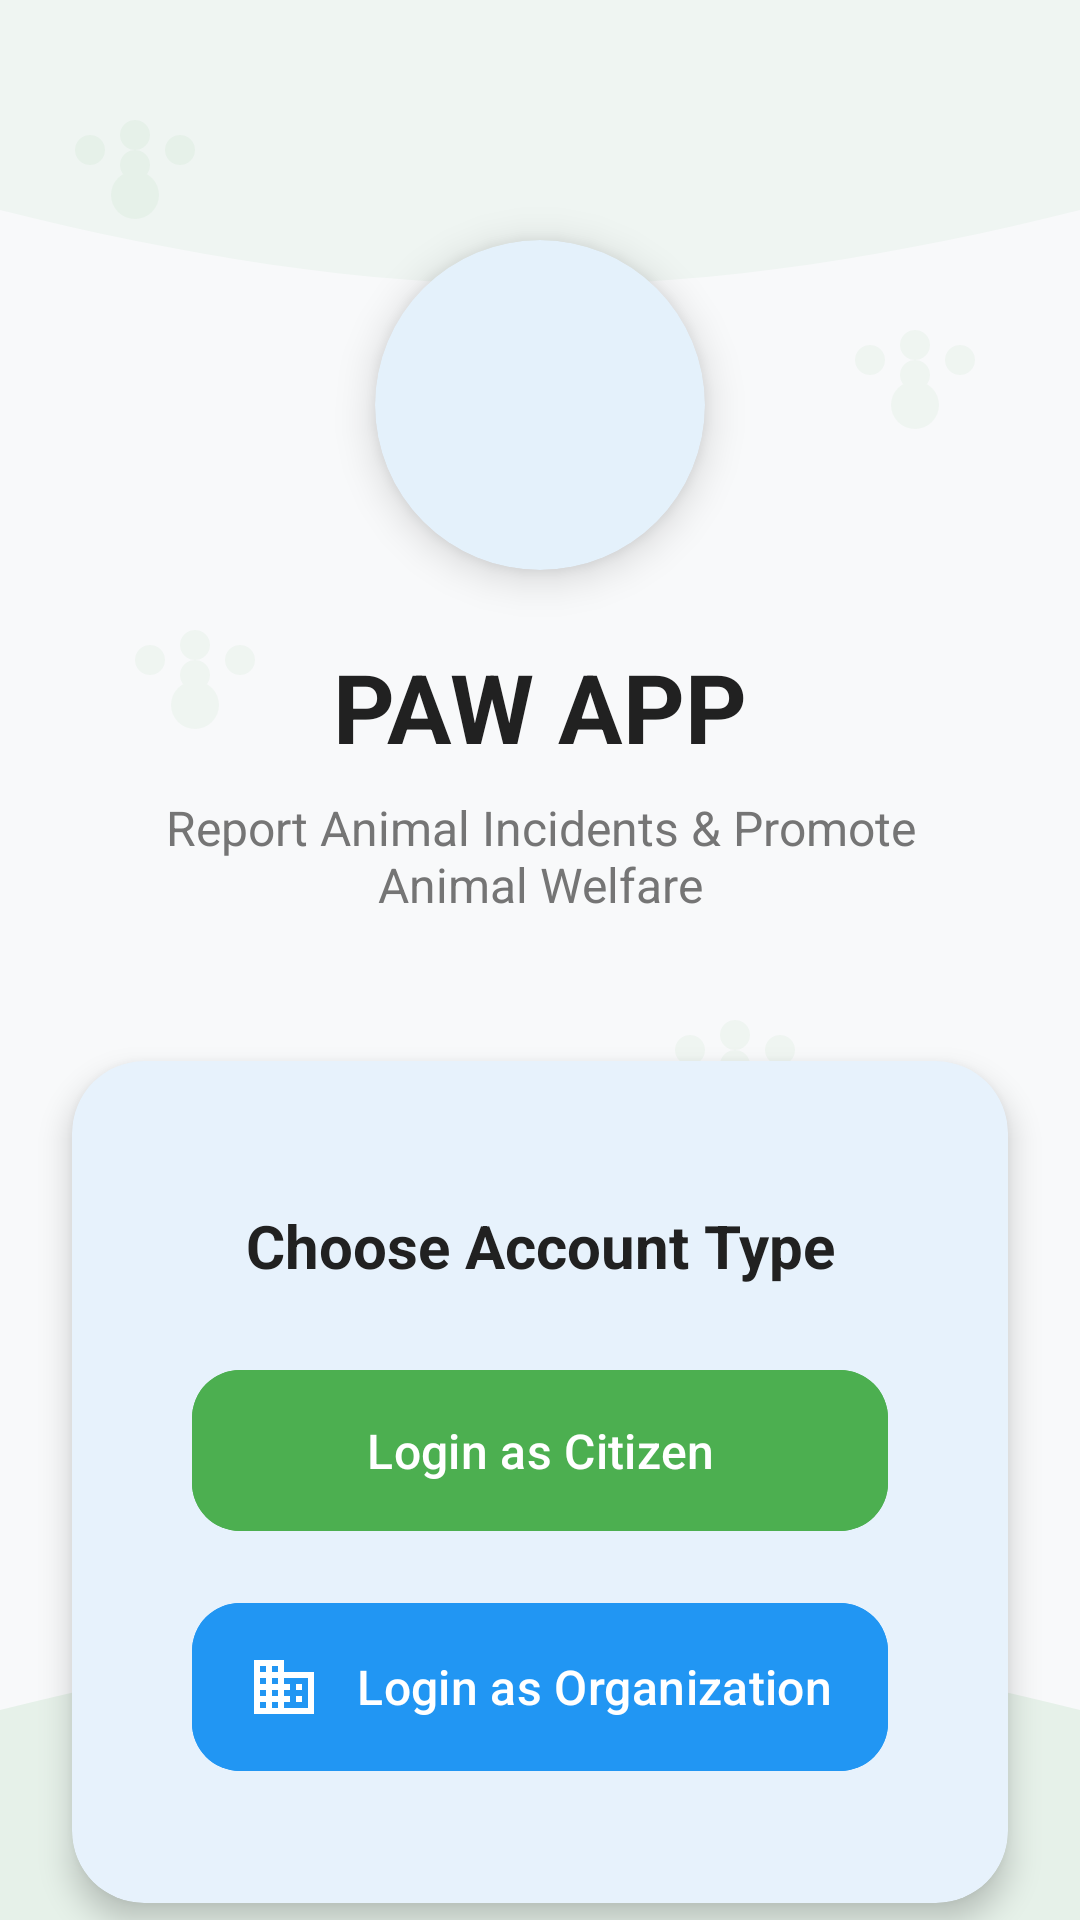

Android layout source for this screen:
<!-- AndroidManifest.xml: application theme Theme.PawApp -->
<!-- res/layout/activity_landing.xml -->
<?xml version="1.0" encoding="utf-8"?>
<androidx.constraintlayout.widget.ConstraintLayout
    xmlns:android="http://schemas.android.com/apk/res/android"
    xmlns:app="http://schemas.android.com/apk/res-auto"
    xmlns:tools="http://schemas.android.com/tools"
    android:layout_width="match_parent"
    android:layout_height="match_parent"
    android:background="@color/landing_background"
    tools:context=".LandingActivity">

    
    <ImageView
        android:id="@+id/backgroundPawPrints"
        android:layout_width="match_parent"
        android:layout_height="match_parent"
        android:alpha="0.05"
        android:contentDescription="Background Paw Prints"
        android:scaleType="centerCrop"
        android:src="@drawable/bg_paw_pattern"
        app:layout_constraintBottom_toBottomOf="parent"
        app:layout_constraintEnd_toEndOf="parent"
        app:layout_constraintStart_toStartOf="parent"
        app:layout_constraintTop_toTopOf="parent" />

    <ImageView
        android:id="@+id/topWave"
        android:layout_width="match_parent"
        android:layout_height="120dp"
        android:contentDescription="Top Wave"
        android:scaleType="fitXY"
        android:src="@drawable/bg_wave_top"
        app:layout_constraintEnd_toEndOf="parent"
        app:layout_constraintStart_toStartOf="parent"
        app:layout_constraintTop_toTopOf="parent" />

    
    <com.google.android.material.card.MaterialCardView
        android:id="@+id/logoContainer"
        android:layout_width="110dp"
        android:layout_height="110dp"
        android:layout_marginTop="80dp"
        app:cardBackgroundColor="@color/white_text"
        app:cardCornerRadius="55dp"
        app:cardElevation="8dp"
        app:layout_constraintEnd_toEndOf="parent"
        app:layout_constraintStart_toStartOf="parent"
        app:layout_constraintTop_toTopOf="parent">

        <ImageView
            android:id="@+id/appLogo"
            android:layout_width="match_parent"
            android:layout_height="match_parent"
            android:contentDescription="PAW App Logo"
            android:padding="16dp"
            android:src="@drawable/ic_pawapplogo" />
    </com.google.android.material.card.MaterialCardView>

    <TextView
        android:id="@+id/landingTitle"
        android:layout_width="wrap_content"
        android:layout_height="wrap_content"
        android:layout_marginTop="24dp"
        android:text="PAW APP"
        android:textColor="@color/primary_text"
        android:textSize="32sp"
        android:textStyle="bold"
        app:layout_constraintEnd_toEndOf="parent"
        app:layout_constraintStart_toStartOf="parent"
        app:layout_constraintTop_toBottomOf="@id/logoContainer" />

    <TextView
        android:id="@+id/landingSubtitle"
        android:layout_width="0dp"
        android:layout_height="wrap_content"
        android:layout_marginStart="32dp"
        android:layout_marginTop="8dp"
        android:layout_marginEnd="32dp"
        android:gravity="center"
        android:text="Report Animal Incidents &amp; Promote Animal Welfare"
        android:textColor="@color/secondary_text"
        android:textSize="16sp"
        app:layout_constraintEnd_toEndOf="parent"
        app:layout_constraintStart_toStartOf="parent"
        app:layout_constraintTop_toBottomOf="@id/landingTitle" />

    
    <com.google.android.material.card.MaterialCardView
        android:id="@+id/buttonCard"
        android:layout_width="0dp"
        android:layout_height="wrap_content"
        android:layout_marginStart="24dp"
        android:layout_marginTop="48dp"
        android:layout_marginEnd="24dp"
        app:cardBackgroundColor="@color/card_background"
        app:cardCornerRadius="24dp"
        app:cardElevation="6dp"
        app:layout_constraintEnd_toEndOf="parent"
        app:layout_constraintStart_toStartOf="parent"
        app:layout_constraintTop_toBottomOf="@id/landingSubtitle">

        <LinearLayout
            android:layout_width="match_parent"
            android:layout_height="wrap_content"
            android:orientation="vertical"
            android:padding="24dp">

            <TextView
                android:layout_width="match_parent"
                android:layout_height="wrap_content"
                android:gravity="center"
                android:padding="8dp"
                android:text="Choose Account Type"
                android:textColor="@color/primary_text"
                android:textSize="20sp"
                android:textStyle="bold" />

            <com.google.android.material.button.MaterialButton
                android:id="@+id/citizenLoginBtn"
                android:layout_width="match_parent"
                android:layout_height="wrap_content"
                android:layout_marginTop="16dp"
                android:backgroundTint="@color/citizen_theme"
                android:paddingTop="16dp"
                android:paddingBottom="16dp"
                android:text="Login as Citizen"
                android:textAllCaps="false"
                android:textSize="16sp"
                app:cornerRadius="16dp"
                app:icon="@drawable/ic_person"
                app:iconGravity="textStart"
                app:iconPadding="12dp"
                app:iconSize="24dp" />

            <com.google.android.material.button.MaterialButton
                android:id="@+id/organizationLoginBtn"
                android:layout_width="match_parent"
                android:layout_height="wrap_content"
                android:layout_marginTop="16dp"
                android:backgroundTint="@color/organization_theme"
                android:paddingTop="16dp"
                android:paddingBottom="16dp"
                android:text="Login as Organization"
                android:textAllCaps="false"
                android:textSize="16sp"
                app:cornerRadius="16dp"
                app:icon="@drawable/ic_organization"
                app:iconGravity="textStart"
                app:iconPadding="12dp"
                app:iconSize="24dp" />
        </LinearLayout>
    </com.google.android.material.card.MaterialCardView>

    
    <ImageView
        android:id="@+id/bottomWave"
        android:layout_width="match_parent"
        android:layout_height="120dp"
        android:contentDescription="Bottom Wave"
        android:scaleType="fitXY"
        android:src="@drawable/bg_wave_bottom"
        app:layout_constraintBottom_toBottomOf="parent"
        app:layout_constraintEnd_toEndOf="parent"
        app:layout_constraintStart_toStartOf="parent" />

    
    
    <FrameLayout
        android:id="@+id/loadingOverlay"
        android:layout_width="0dp"
        android:layout_height="0dp"
        android:background="#80000000"
        android:visibility="gone"
        app:layout_constraintTop_toTopOf="parent"
        app:layout_constraintBottom_toBottomOf="parent"
        app:layout_constraintStart_toStartOf="parent"
        app:layout_constraintEnd_toEndOf="parent">

        <ProgressBar
            android:layout_width="48dp"
            android:layout_height="48dp"
            android:layout_gravity="center" />
    </FrameLayout>
    

</androidx.constraintlayout.widget.ConstraintLayout>
<!-- resources referenced by this layout -->
<resources>
  <color name="card_background">#FFFFFF</color>
  <color name="citizen_theme">#4CAF50</color>
  <color name="landing_background">#F8F9FA</color>
  <color name="organization_theme">#2196F3</color>
  <color name="primary_text">#212121</color>
  <color name="secondary_text">#757575</color>
  <color name="white_text">#FFFFFF</color>
  <!-- drawable bg_wave_bottom (drawable) -->
  <?xml version="1.0" encoding="utf-8"?>
  <vector xmlns:android="http://schemas.android.com/apk/res/android"
      android:width="360dp"
      android:height="120dp"
      android:viewportWidth="360"
      android:viewportHeight="120">
      <path
          android:fillAlpha="0.1"
          android:fillColor="@color/primary"
          android:pathData="M0,120L0,50C60,35 120,25 180,25C240,25 300,35 360,50L360,120L0,120Z" />
  </vector>
  <!-- drawable bg_wave_top (drawable) -->
  <?xml version="1.0" encoding="utf-8"?>
  <vector xmlns:android="http://schemas.android.com/apk/res/android"
      android:width="360dp"
      android:height="120dp"
      android:viewportWidth="360"
      android:viewportHeight="120">
      <path
          android:fillAlpha="0.05"
          android:fillColor="@color/primary"
          android:pathData="M0,0L0,70C60,85 120,95 180,95C240,95 300,85 360,70L360,0L0,0Z" />
  </vector>
  <!-- drawable ic_organization (drawable) -->
  <?xml version="1.0" encoding="utf-8"?>
  <vector xmlns:android="http://schemas.android.com/apk/res/android"
      android:width="24dp"
      android:height="24dp"
      android:viewportWidth="24"
      android:viewportHeight="24">
      <path
          android:fillColor="#000000"
          android:pathData="M12,7L12,3L2,3v18h20L22,7L12,7zM6,19L4,19v-2h2v2zM6,15L4,15v-2h2v2zM6,11L4,11L4,9h2v2zM6,7L4,7L4,5h2v2zM10,19L8,19v-2h2v2zM10,15L8,15v-2h2v2zM10,11L8,11L8,9h2v2zM10,7L8,7L8,5h2v2zM20,19h-8v-2h2v-2h-2v-2h2v-2h-2L12,9h8v10zM18,11h-2v2h2v-2zM18,15h-2v2h2v-2z" />
  </vector>
  <style name="Theme.PawApp" parent="Base.Theme.PawApp" />
  <color name="primary">#4CAF50</color>
  <color name="colorPrimary">#1E88E5</color>
  <color name="colorPrimaryDark">#1565C0</color>
  <color name="white">#FFFFFF</color>
  <color name="colorPrimaryContainer">#E3F2FD</color>
  <color name="colorOnPrimaryContainer">#0D47A1</color>
  <color name="colorSecondary">#26A69A</color>
  <color name="colorSecondaryDark">#00897B</color>
  <color name="colorSecondaryContainer">#E0F2F1</color>
  <color name="colorOnSecondaryContainer">#004D40</color>
  <color name="colorError">#D32F2F</color>
  <color name="colorErrorContainer">#FFEBEE</color>
  <color name="colorOnErrorContainer">#B71C1C</color>
  <color name="background">#FFFFFF</color>
  <color name="surface">#FFFFFF</color>
  <color name="text_primary">#212121</color>
  <color name="surface_variant">#F5F5F5</color>
  <color name="text_secondary">#757575</color>
  <color name="outline">#E0E0E0</color>
  <style name="Widget.App.Button" parent="Widget.Material3.Button">
          <item name="android:textAllCaps">false</item>
          <item name="android:paddingStart">16dp</item>
          <item name="android:paddingEnd">16dp</item>
          <item name="android:paddingTop">12dp</item>
          <item name="android:paddingBottom">12dp</item>
          <item name="cornerRadius">24dp</item>
      </style>
  <style name="Widget.App.CardView" parent="Widget.Material3.CardView.Elevated">
          <item name="cardCornerRadius">16dp</item>
          <item name="cardElevation">2dp</item>
          <item name="contentPadding">16dp</item>
      </style>
</resources>
